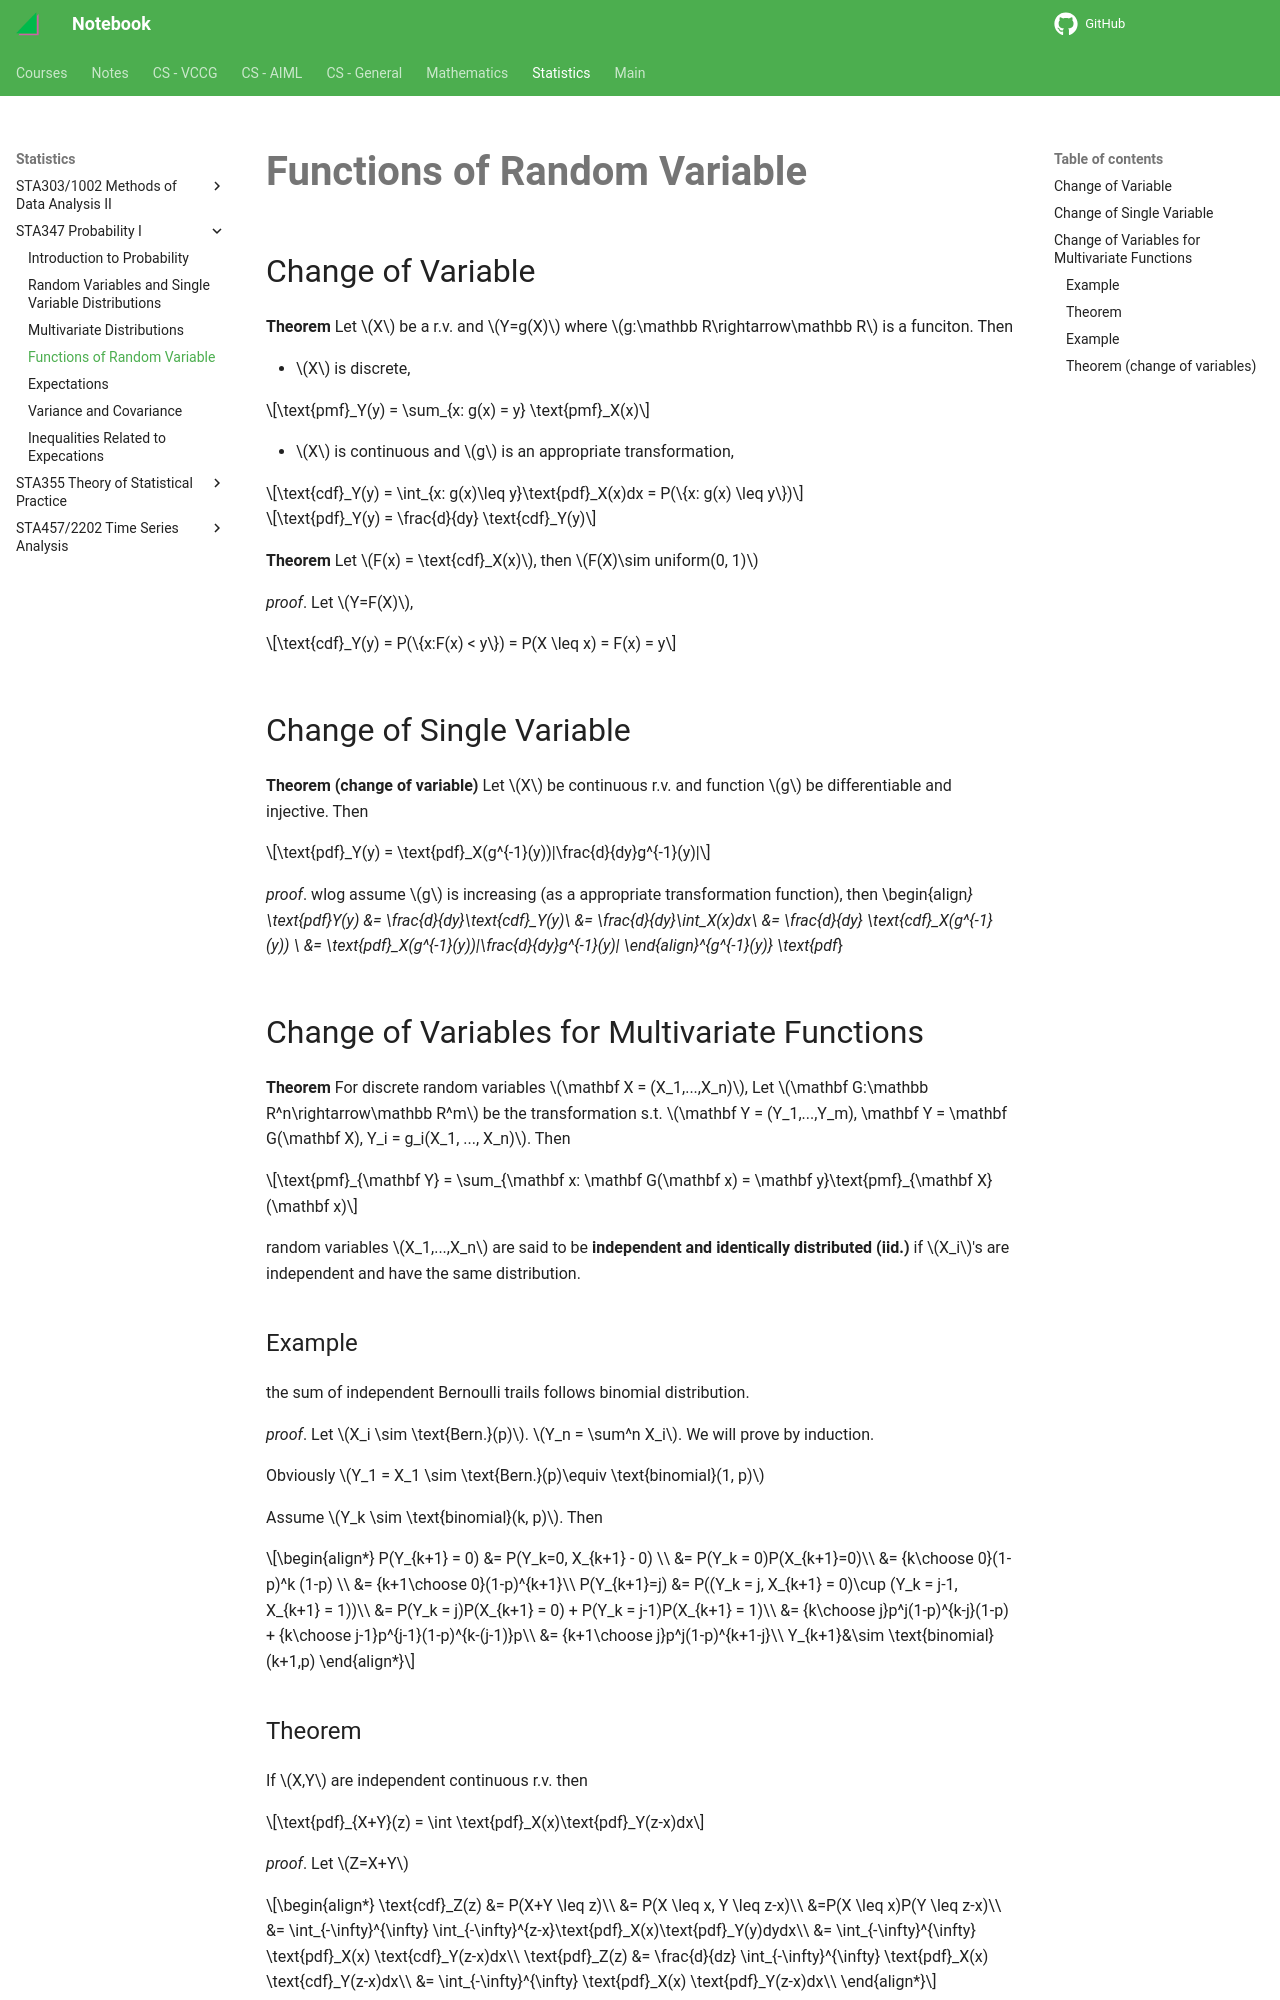

repository: haoda-li/notebook · page: stats/sta347/function_rv.html · generator: mkdocs

# Functions of Random Variable

## Change of Variable

__Theorem__ Let $X$ be a r.v. and $Y=g(X)$ where $g:\mathbb R\rightarrow\mathbb R$ is a funciton. Then

- $X$ is discrete, 
  
$$\text{pmf}_Y(y) = \sum_{x: g(x) = y} \text{pmf}_X(x)$$

- $X$ is continuous and $g$ is an appropriate transformation, 
  
$$\text{cdf}_Y(y) = \int_{x: g(x)\leq y}\text{pdf}_X(x)dx = P(\{x: g(x) \leq y\})$$

$$\text{pdf}_Y(y) = \frac{d}{dy} \text{cdf}_Y(y)$$

__Theorem__ Let $F(x) = \text{cdf}_X(x)$, then $F(X)\sim uniform(0, 1)$

_proof_. Let $Y=F(X)$, 

$$\text{cdf}_Y(y) = P(\{x:F(x) < y\}) = P(X \leq x) = F(x) = y$$

## Change of Single Variable
__Theorem (change of variable)__ Let $X$ be continuous r.v. and function $g$ be differentiable and injective. Then 

$$\text{pdf}_Y(y) = \text{pdf}_X(g^{-1}(y))|\frac{d}{dy}g^{-1}(y)|$$

_proof_. wlog assume $g$ is increasing (as a appropriate transformation function), then 
\begin{align*}
\text{pdf}_Y(y) &= \frac{d}{dy}\text{cdf}_Y(y)\\
&= \frac{d}{dy}\int_{-\infty}^{g^{-1}(y)} \text{pdf}_X(x)dx\\
&= \frac{d}{dy} \text{cdf}_X(g^{-1}(y)) \\
&= \text{pdf}_X(g^{-1}(y))|\frac{d}{dy}g^{-1}(y)|
\end{align*}

## Change of Variables for Multivariate Functions

__Theorem__ For discrete random variables $\mathbf X = (X_1,...,X_n)$, Let $\mathbf G:\mathbb R^n\rightarrow\mathbb R^m$ be the transformation s.t. $\mathbf Y = (Y_1,...,Y_m), \mathbf Y = \mathbf G(\mathbf X), Y_i = g_i(X_1, ..., X_n)$. Then

$$\text{pmf}_{\mathbf Y} = \sum_{\mathbf x: \mathbf G(\mathbf x) = \mathbf y}\text{pmf}_{\mathbf X}(\mathbf x)$$

random variables $X_1,...,X_n$ are said to be __independent and identically distributed (iid.)__ if $X_i$'s are independent and have the same distribution. 

### Example
the sum of independent Bernoulli trails follows binomial distribution. 

_proof_. Let $X_i \sim \text{Bern.}(p)$. $Y_n = \sum^n X_i$. We will prove by induction. 

Obviously $Y_1 = X_1 \sim \text{Bern.}(p)\equiv \text{binomial}(1, p)$

Assume $Y_k \sim \text{binomial}(k, p)$. Then

\begin{align*}
P(Y_{k+1} = 0) &= P(Y_k=0, X_{k+1} - 0) \\
&= P(Y_k = 0)P(X_{k+1}=0)\\
&= {k\choose 0}(1-p)^k (1-p) \\
&= {k+1\choose 0}(1-p)^{k+1}\\
P(Y_{k+1}=j) &= P((Y_k = j, X_{k+1} = 0)\cup (Y_k = j-1, X_{k+1} = 1))\\
&= P(Y_k = j)P(X_{k+1} = 0) + P(Y_k = j-1)P(X_{k+1} = 1)\\
&= {k\choose j}p^j(1-p)^{k-j}(1-p) + {k\choose j-1}p^{j-1}(1-p)^{k-(j-1)}p\\
&= {k+1\choose j}p^j(1-p)^{k+1-j}\\
Y_{k+1}&\sim \text{binomial} (k+1,p)
\end{align*}

### Theorem 
If $X,Y$ are independent continuous r.v. then 

$$\text{pdf}_{X+Y}(z) = \int \text{pdf}_X(x)\text{pdf}_Y(z-x)dx$$

_proof_. Let $Z=X+Y$

\begin{align*}
\text{cdf}_Z(z) &= P(X+Y \leq z)\\
&= P(X \leq x, Y \leq z-x)\\
&=P(X \leq x)P(Y \leq z-x)\\
&= \int_{-\infty}^{\infty} \int_{-\infty}^{z-x}\text{pdf}_X(x)\text{pdf}_Y(y)dydx\\
&= \int_{-\infty}^{\infty} \text{pdf}_X(x) \text{cdf}_Y(z-x)dx\\
\text{pdf}_Z(z) &= \frac{d}{dz} \int_{-\infty}^{\infty} \text{pdf}_X(x) \text{cdf}_Y(z-x)dx\\
&= \int_{-\infty}^{\infty} \text{pdf}_X(x) \text{pdf}_Y(z-x)dx\\
\end{align*}
